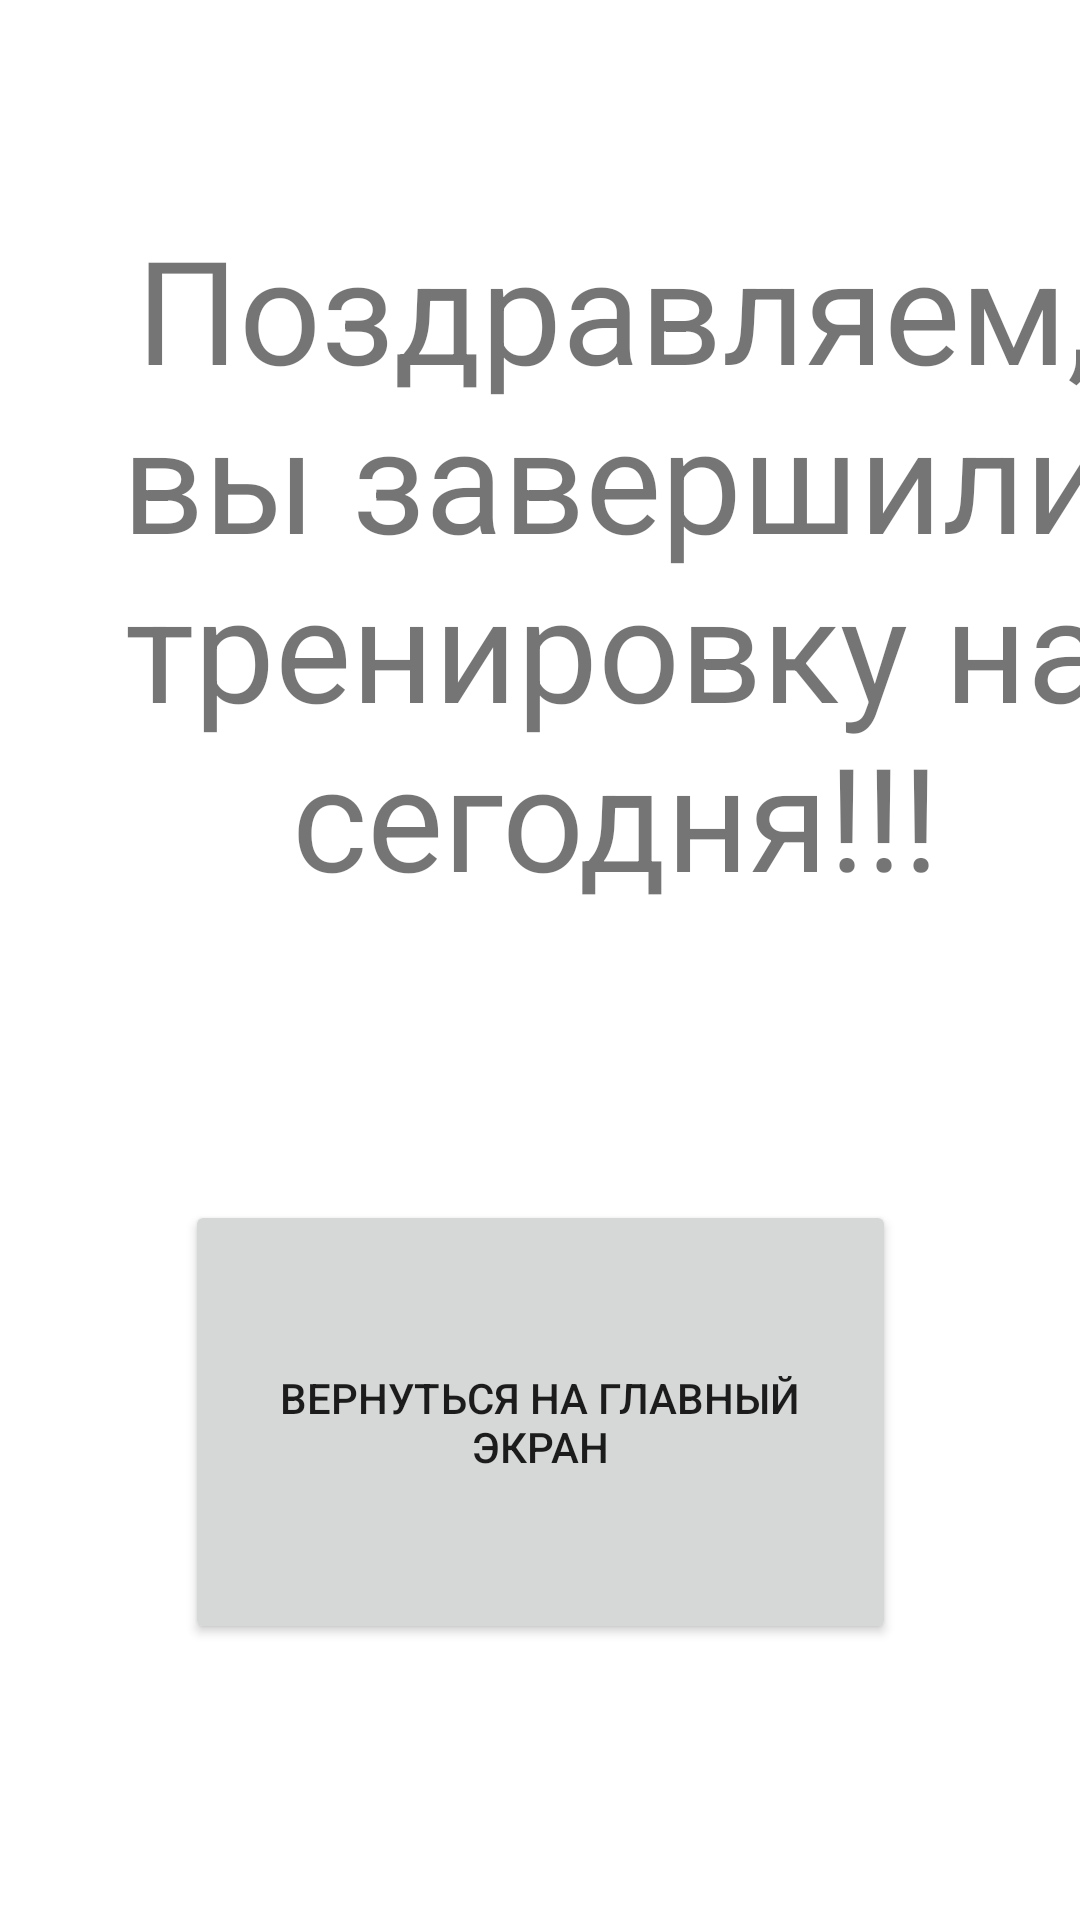

This screen was rendered from an Android layout file. Write that file and the resources it references.
<!-- AndroidManifest.xml: application theme Theme.Con1 -->
<!-- res/layout/activity_congrattext.xml -->
<?xml version="1.0" encoding="utf-8"?>
<androidx.constraintlayout.widget.ConstraintLayout xmlns:android="http://schemas.android.com/apk/res/android"
    xmlns:app="http://schemas.android.com/apk/res-auto"
    xmlns:tools="http://schemas.android.com/tools"
    android:layout_width="match_parent"
    android:layout_height="match_parent"
    android:visibility="visible"
    tools:context=".congrattext">

    <TextView
        android:id="@+id/textView5"
        android:layout_width="374dp"
        android:layout_height="247dp"
        android:layout_marginStart="18dp"
        android:layout_marginEnd="19dp"
        android:text="Поздравляем, вы завершили тренировку на сегодня!!!"
        android:textAlignment="center"
        android:textSize="48sp"
        app:layout_constraintBottom_toBottomOf="parent"
        app:layout_constraintEnd_toEndOf="parent"
        app:layout_constraintHorizontal_bias="0.0"
        app:layout_constraintStart_toStartOf="parent"
        app:layout_constraintTop_toTopOf="parent"
        app:layout_constraintVertical_bias="0.18" />

    <Button
        android:id="@+id/buttonspec"
        android:layout_width="237dp"
        android:layout_height="148dp"
        android:layout_marginBottom="92dp"
        android:text="Вернуться на главный экран"
        app:layout_constraintBottom_toBottomOf="parent"
        app:layout_constraintEnd_toEndOf="parent"
        app:layout_constraintStart_toStartOf="parent" />
</androidx.constraintlayout.widget.ConstraintLayout>
<!-- resources referenced by this layout -->
<resources>
  <style name="Theme.Con1" parent="Theme.MaterialComponents.DayNight.NoActionBar">
          
          <item name="colorPrimary">@color/purple_500</item>
          <item name="colorPrimaryVariant">@color/purple_700</item>
          <item name="colorOnPrimary">@color/white</item>
          
          <item name="colorSecondary">@color/teal_200</item>
          <item name="colorSecondaryVariant">@color/teal_700</item>
          <item name="colorOnSecondary">@color/black</item>
          
          <item name="android:statusBarColor">?attr/colorPrimaryVariant</item>
          
      </style>
  <color name="purple_500">#4865AE</color>
  <color name="purple_700">#4061A1</color>
  <color name="white">#FFFFFFFF</color>
  <color name="teal_200">#FF03DAC5</color>
  <color name="teal_700">#FF018786</color>
  <color name="black">#FF000000</color>
</resources>
